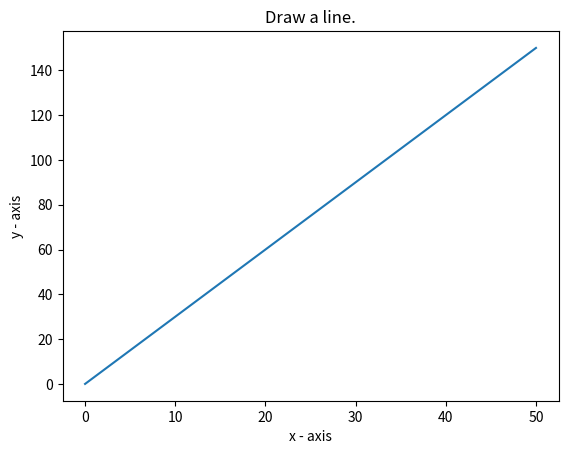

Source code (Python):
import matplotlib.pyplot as plt
n = 51

X = range(n)
Y = [(value) * 3 for value in X]
print("Values of X:")
print(*range(n))
print("Values of Y (thrice of X):")
print(Y)
# Plot lines and/or markers to the Axes.
plt.plot(X, Y)
# Set the x axis label of the current axis.
plt.xlabel("x - axis")
# Set the y axis label of the current axis.
plt.ylabel("y - axis")
# Set a title
plt.title("Draw a line.")
# Display the figure.
plt.show()